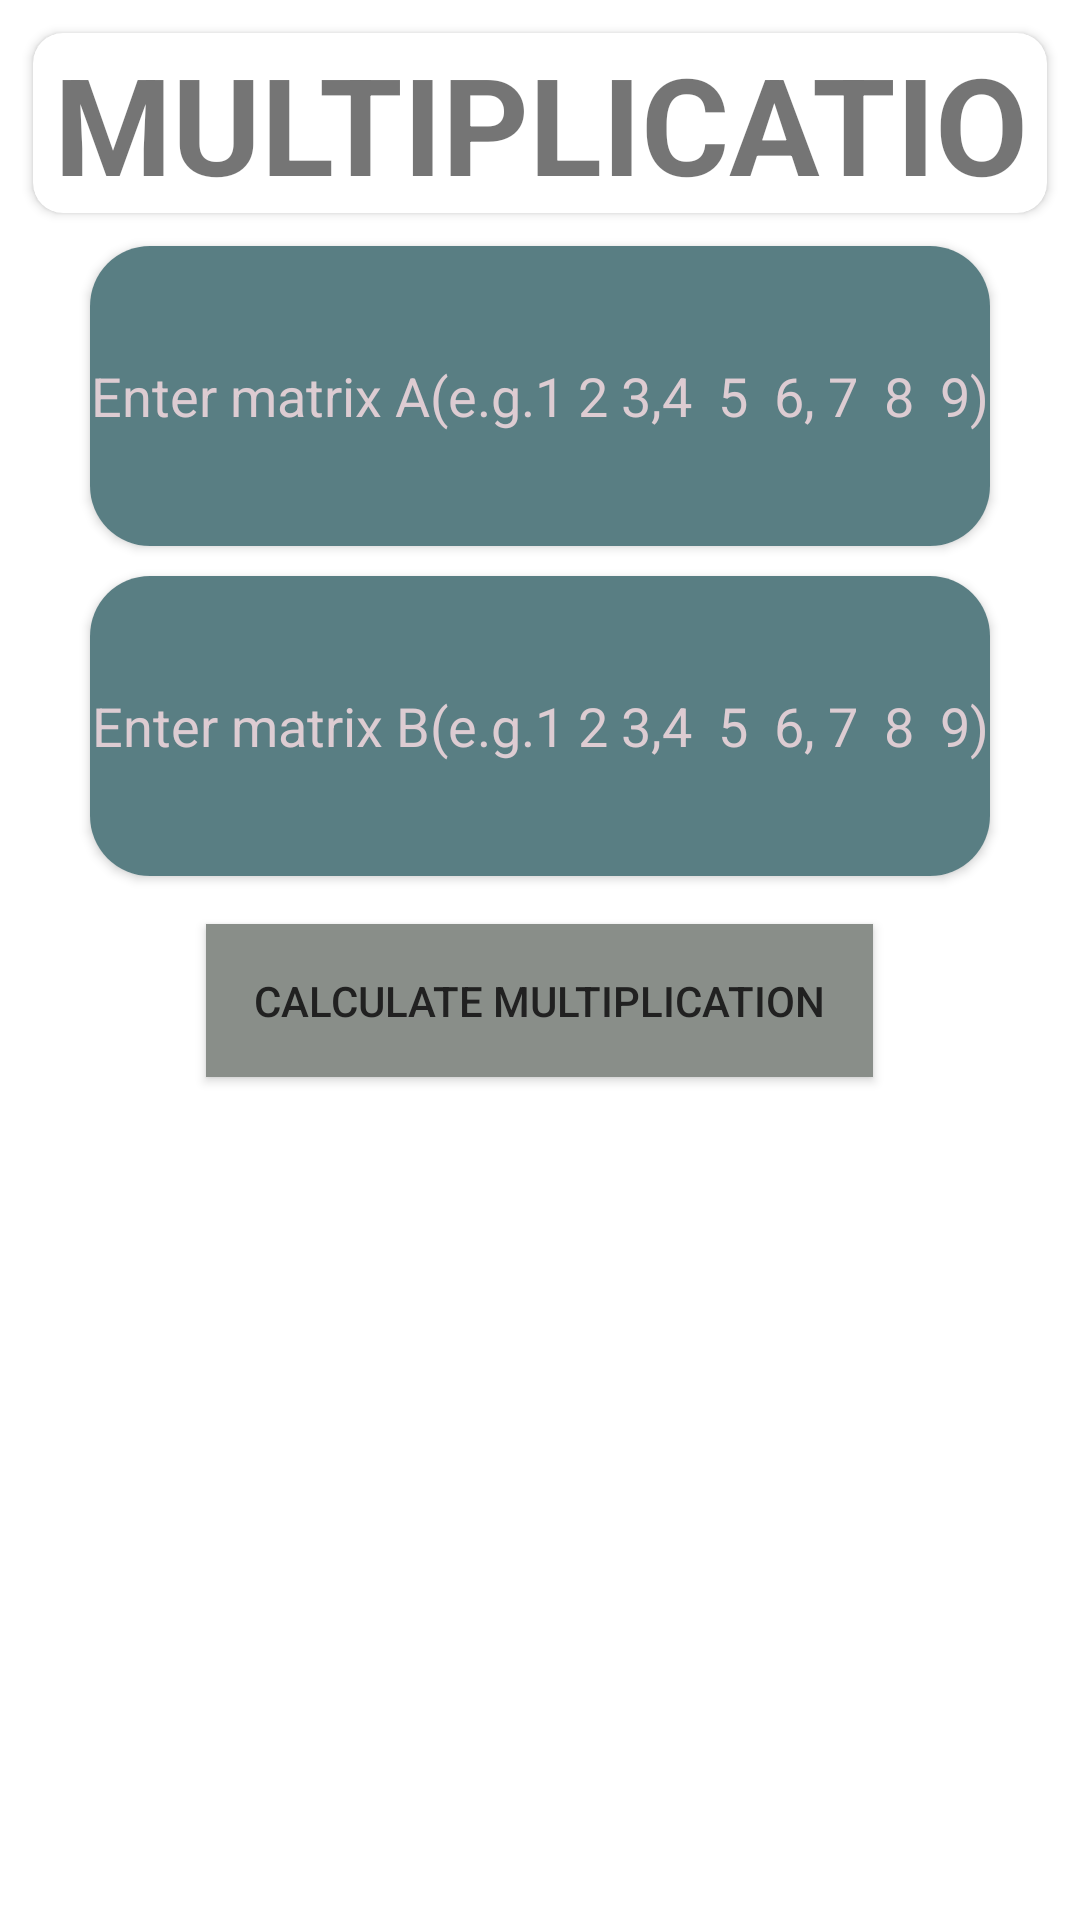

This screen was rendered from an Android layout file. Write that file and the resources it references.
<!-- AndroidManifest.xml: application theme AppTheme.NoActionBar -->
<!-- res/layout/activity_multiplication.xml -->
<?xml version="1.0" encoding="utf-8"?>
<LinearLayout xmlns:android="http://schemas.android.com/apk/res/android"
    android:layout_width="match_parent"
    android:layout_height="match_parent"
    xmlns:app="http://schemas.android.com/apk/res-auto"
    android:orientation="vertical"
    android:gravity="center_horizontal"
    android:background="@drawable/bg1"

    >

    <androidx.cardview.widget.CardView
        android:layout_width="match_parent"
        android:layout_height="60dp"
        android:layout_margin="11dp"
        android:layout_marginTop="20dp"
        android:outlineSpotShadowColor="@color/black"
        app:cardCornerRadius="10dp"
        android:background="@color/purple_500">

        <LinearLayout
            android:layout_width="match_parent"
            android:layout_height="match_parent"
            android:orientation="vertical"
            android:gravity="center"

            >
            <TextView
                android:layout_width="match_parent"
                android:layout_height="match_parent"
                android:text="MULTIPLICATION"
                android:textStyle="bold"
                android:textAlignment="center"
                android:textSize="45dp"

                />
        </LinearLayout>



    </androidx.cardview.widget.CardView>
    <androidx.cardview.widget.CardView
        android:layout_width="300dp"
        android:layout_height="100dp"
        app:cardCornerRadius="20dp"
        >

        <LinearLayout
            android:layout_width="match_parent"
            android:layout_height="match_parent"
            android:gravity="center"
            >

            <EditText
                android:id="@+id/matrix_inputa"
                android:layout_width="match_parent"
                android:layout_height="match_parent"

                android:background="#597E83"
                android:hint="Enter matrix A(e.g.1 2 3,4  5  6, 7  8  9)"
                android:inputType="textMultiLine"
                android:textAlignment="center"
                android:textColorHint="#DDCCD2"
                android:textColor="#15213E"



                />

        </LinearLayout>


    </androidx.cardview.widget.CardView>
    <androidx.cardview.widget.CardView
        android:layout_width="300dp"
        android:layout_height="100dp"
        app:cardCornerRadius="20dp"
        android:layout_marginTop="10dp"
        >

        <LinearLayout
            android:layout_width="match_parent"
            android:layout_height="match_parent"
            android:gravity="center"
            >

            <EditText
                android:id="@+id/matrix_inputb"
                android:layout_width="match_parent"
                android:layout_height="match_parent"

                android:background="#597E83"
                android:hint="Enter matrix B(e.g.1 2 3,4  5  6, 7  8  9)"
                android:inputType="textMultiLine"
                android:textAlignment="center"
                android:textColorHint="#DDCCD2"
                android:textColor="#15213E"



                />

        </LinearLayout>


    </androidx.cardview.widget.CardView>
    <Button

        android:id="@+id/calculate_button"
        android:layout_width="wrap_content"
        android:layout_height="wrap_content"
        android:layout_marginTop="16dp"
        android:background="#2196F3"
        android:padding="16dp"

        android:backgroundTint="#898E89"
        android:text="Calculate multiplication"
        android:textColor="#212121" />
    <TextView
        android:id="@+id/result_text"
        android:layout_width="match_parent"
        android:layout_height="wrap_content"
        android:textSize="18sp"
        android:padding="16dp"
        android:layout_marginTop="16dp"
        android:textStyle="bold"
        android:textAlignment="center"
        android:textColor="#2196F3"/>


</LinearLayout>
<!-- resources referenced by this layout -->
<resources>
  <style name="AppTheme.NoActionBar" parent="Theme.AppCompat.Light.NoActionBar">
      <item name="android:windowBackground">@android:color/white</item>
      <item name="android:windowNoTitle">true</item>
      <item name="android:windowActionBar">false</item>
      <item name="android:windowContentOverlay">@null</item>
  </style>
  <!-- not gathered from this repository: default colours our renderer supplied (Android Studio template values) -->
  <color name="purple_500">#FF6200EE</color>
  <color name="black">#FF000000</color>
</resources>
